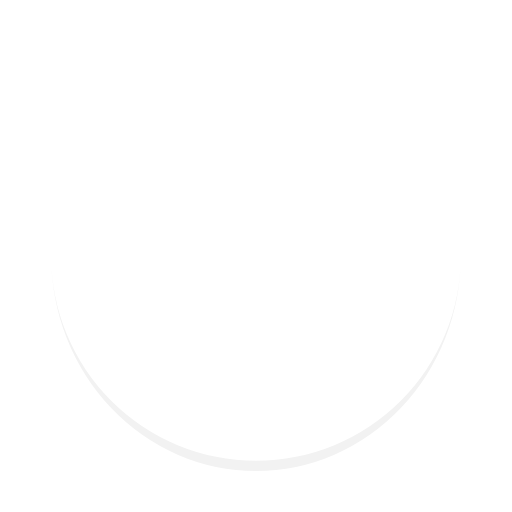
t = 0.00 s
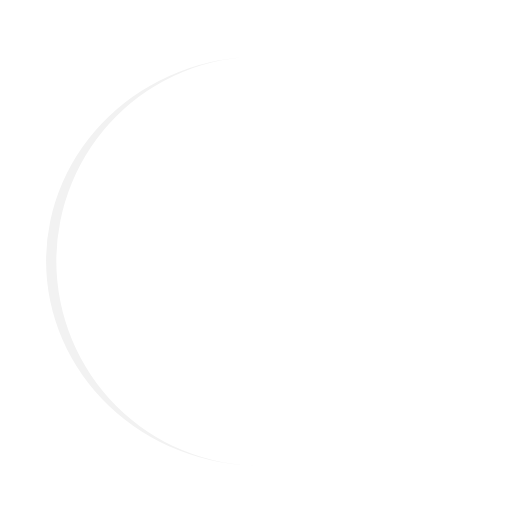
t = 0.25 s
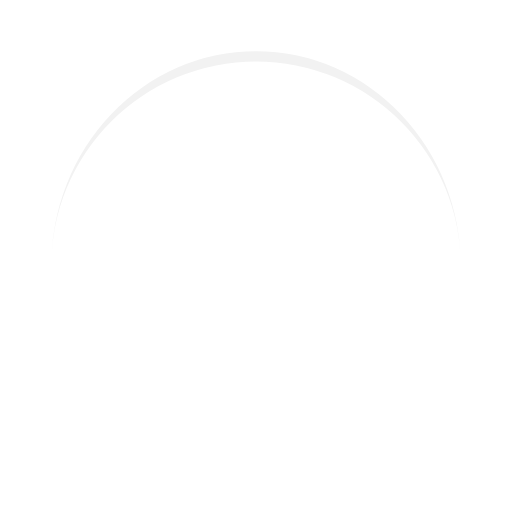
t = 0.50 s
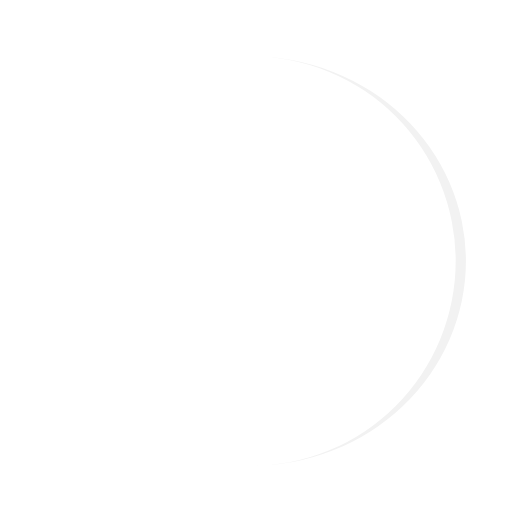
t = 0.75 s

The animated SVG that drew these frames (rendered in a browser with its animation timeline set to each time). Animation: 1 SMIL element (animateTransform=1); one cycle of 1.00 s, repeats indefinitely.

<svg width="200px"  height="200px"  xmlns="http://www.w3.org/2000/svg" viewBox="0 0 100 100" preserveAspectRatio="xMidYMid" class="lds-eclipse" style="background: none; shape-rendering: auto;"><path ng-attr-d="{{config.pathCmd}}" ng-attr-fill="{{config.color}}" stroke="none" d="M10 50A40 40 0 0 0 90 50A40 42 0 0 1 10 50" fill="#f2f2f2" class="" transform="rotate(185.532 50 51)"><animateTransform attributeName="transform" type="rotate" calcMode="linear" values="0 50 51;360 50 51" keyTimes="0;1" dur="1s" begin="0s" repeatCount="indefinite" class=""></animateTransform></path></svg>
